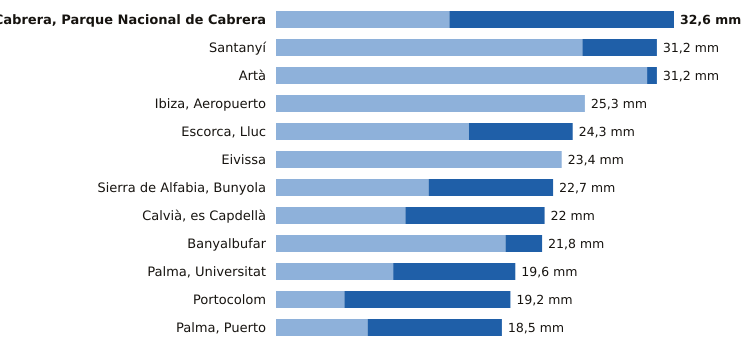

The table this chart was drawn from, first rows:
estacion, provincia, indicativo, mm_6_dias_anteriores, mm_hoy, mm_7_dias, horas_de_hoy
Cabrera, Parque Nacional de Cabrera, Illes Balears, B398A, 14.2, 18.4, 32.6, 7
Santanyí, Illes Balears, B410B, 25.1, 6.1, 31.2, 7
Artà, Illes Balears, B526X, 30.4, 0.8, 31.2, 6
Ibiza, Aeropuerto, Illes Balears, B954, 25.3, 0.0, 25.3, 7
Escorca, Lluc, Illes Balears, B013X, 15.8, 8.5, 24.3, 7
Eivissa, Illes Balears, B957, 23.4, 0.0, 23.4, 7
Sierra de Alfabia, Bunyola, Illes Balears, B248, 12.5, 10.2, 22.7, 7
Calvià, es Capdellà, Illes Balears, B158X, 10.6, 11.4, 22.0, 6
Banyalbufar, Illes Balears, B087X, 18.8, 3.0, 21.8, 6
Palma, Universitat, Illes Balears, B236C, 9.6, 10.0, 19.6, 7
Portocolom, Illes Balears, B434X, 5.6, 13.6, 19.2, 7
Palma, Puerto, Illes Balears, B228, 7.5, 11.0, 18.5, 7
